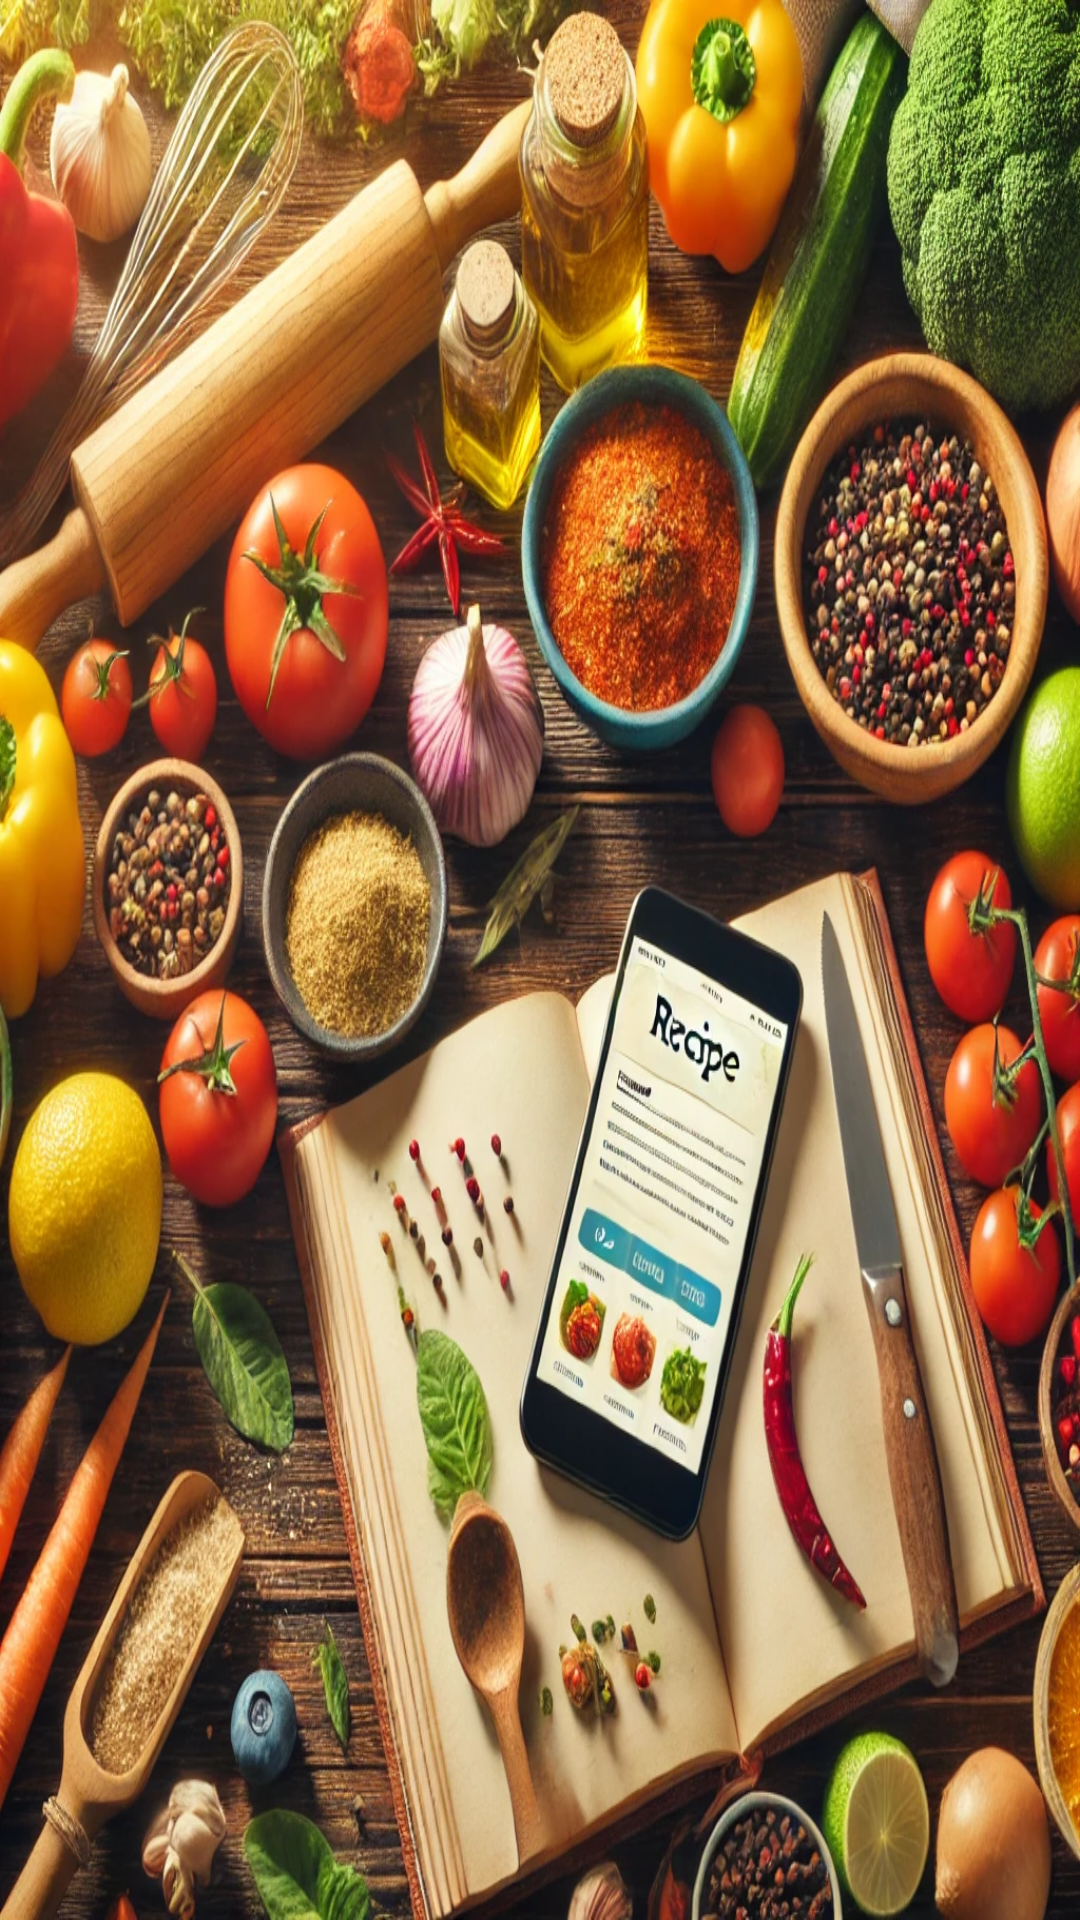

Here is an Android app screen rendered from its layout file. Give the layout XML and the strings, colors and styles it references.
<!-- AndroidManifest.xml: application theme Theme.TheRecipe -->
<!-- res/layout/activity_main.xml -->
<?xml version="1.0" encoding="utf-8"?>
<androidx.constraintlayout.widget.ConstraintLayout xmlns:android="http://schemas.android.com/apk/res/android"
    xmlns:app="http://schemas.android.com/apk/res-auto"
    xmlns:tools="http://schemas.android.com/tools"
    android:layout_width="match_parent"
    android:layout_height="match_parent"
    tools:context=".MainActivity">

    <ImageView
        android:layout_width="wrap_content"
        android:layout_height="wrap_content"
        android:background="@drawable/welcome_bg"
        android:contentDescription="Welcoming page"
        app:layout_constraintBottom_toBottomOf="parent"
        app:layout_constraintEnd_toEndOf="parent"
        app:layout_constraintStart_toStartOf="parent"
        app:layout_constraintTop_toTopOf="parent" />

</androidx.constraintlayout.widget.ConstraintLayout>
<!-- resources referenced by this layout -->
<resources>
  <!-- drawable welcome_bg: webp bitmap (drawable, 445150 bytes) -->
  <style name="Theme.TheRecipe" parent="Base.Theme.TheRecipe" />
  <style name="Base.Theme.TheRecipe" parent="Theme.Material3.DayNight.NoActionBar">
          
          
      </style>
</resources>
